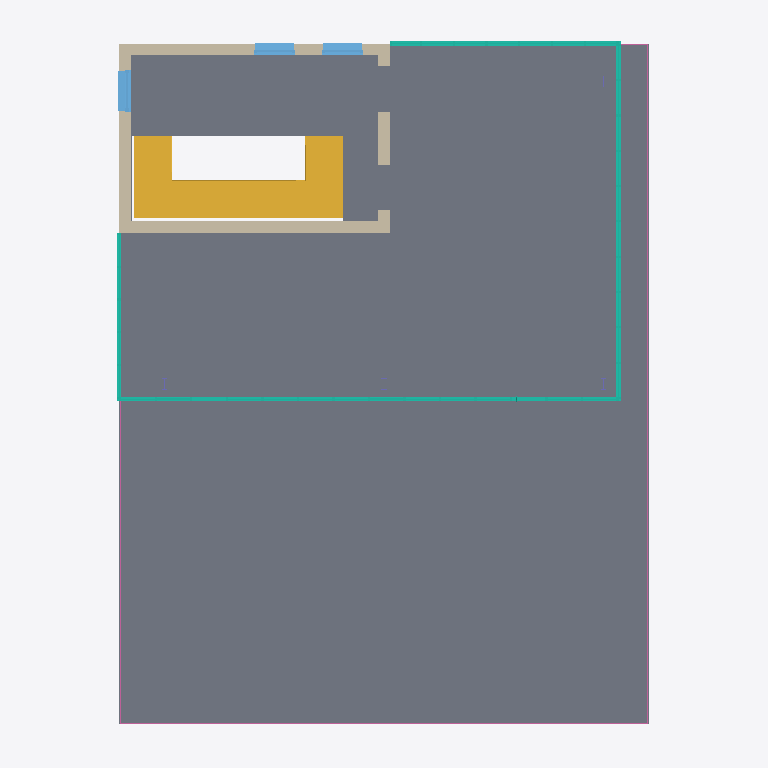
Plan cut of the same IFC building model at storey 'Ebene 1' (level 5.00 m, cut at 6.40 m), seen from above with north up, elements coloured by IFC class: 4 walls (beige), 4 curtain walls (teal), 3 windows (light blue), 1 slab (grey), 1 stair (yellow), 1 railing (pink). Cut surfaces are drawn darker.
Extent 14.8 m × 18.8 m × 8.6 m (x, y, z). Storeys (3): Ebene 0 at 0.00 m; Ebene 1 at 5.00 m; Ebene 2 at 7.75 m. Elements (94): 19 IfcColumn, 19 IfcFurnishingElement, 13 IfcWallStandardCase, 12 IfcSlab, 10 IfcBeam, 8 IfcCurtainWall, 5 IfcDoor, 3 IfcFlowTerminal, 3 IfcWindow, 1 IfcRailing, 1 IfcStair.

HEADER;
FILE_DESCRIPTION(('ViewDefinition [CoordinationView_V2.0]','RevitIdentifiers [VersionGUID: 86d2670b-f456-449f-999b-3719ad02731e, NumberOfSaves: 21]','CoordinateReference [CoordinateBase: Gemeinsam genutzte Koordinaten, ProjectSite: Intern]','ExchangeRequirement [Architecture]'),'2;1');
FILE_NAME('01','2024-02-14T14:10:22',(''),(''),'ODA SDAI 24.6','Autodesk Revit 24.2.0.63 (DEU) - IFC 24.2.0.63','');
FILE_SCHEMA(('IFC2X3'));
ENDSEC;
DATA;
#103=IFCPROJECT('1ODmFv4Jv9ZO9fO_v2Tu_8',#18,'01',$,$,'','Projekt  Status',(#98),#95);
#122=IFCSITE('1ODmFv4Jv9ZO9fO_v2Tu_A',#18,'Default',$,$,#121,$,$,.ELEMENT.,$,$,$,$,$);
#108=IFCBUILDING('1ODmFv4Jv9ZO9fO_v2Tu_9',#18,'',$,$,#106,$,'',.ELEMENT.,$,$,$);
#111=IFCBUILDINGSTOREY('13LV5dTeP3CAox54x56C1Z',#18,'Ebene 0',$,'Ebene:Ebene',#110,$,'Ebene 0',.ELEMENT.,0.0);
#115=IFCBUILDINGSTOREY('1jPCssxb5C1RSM_YHIx$zl',#18,'Ebene 1',$,'Ebene:Ebene',#114,$,'Ebene 1',.ELEMENT.,4.999999999999999);
#119=IFCBUILDINGSTOREY('1owBOg$5v0GwDBa7HPOsiG',#18,'Ebene 2',$,'Ebene:Ebene',#118,$,'Ebene 2',.ELEMENT.,7.749999999999999);
#898=IFCSLAB('0h0LzMJt93cez1WHNgxoVQ',#18,'Geschossdecke:STB 300:2520968',$,'Geschossdecke:STB 300',#878,#892,'2520968',.FLOOR.);
#8419=IFCSTAIR('0_D5FKZCTF1wWmFpP9B5GC',#18,'Ortbetontreppe:Treppe:2523505',$,'Ortbetontreppe:Massiv - Stufen Naturstein - 1 Stockwerkstrennlinie',#8418,$,'2523505',.DOUBLE_RETURN_STAIR.);
#22641=IFCWALLSTANDARDCASE('1Kib7fjGTBLPtlmYBTvDZ5',#18,'Basiswand:STB 300:2552339',$,'Basiswand:STB 300',#22617,#22640,'2552339');
#22585=IFCWALLSTANDARDCASE('1Kib7fjGTBLPtlmYBTvDkN',#18,'Basiswand:STB 300:2552129',$,'Basiswand:STB 300',#22560,#22584,'2552129');
#24378=IFCCURTAINWALL('3BEJPXFVH7V9feQnsOtxnJ',#18,'Fassade:Standard 1000 x 2100 mit Profilen 60 x 120:2554145',$,'Fassade:Standard 1000 x 2100 mit Profilen 60 x 120',#24377,$,'2554145');
#23526=IFCCURTAINWALL('3BEJPXFVH7V9feQnsOtxqe',#18,'Fassade:Standard 1000 x 2100 mit Profilen 60 x 120:2553946',$,'Fassade:Standard 1000 x 2100 mit Profilen 60 x 120',#23525,$,'2553946');
#31433=IFCRAILING('3BEJPXFVH7V9feQnsOtx_h',#18,'Geländer:Horizontal 1:2554585',$,'Geländer:Horizontal 1',#29905,#31432,'2554585',.NOTDEFINED.);
#22668=IFCWALLSTANDARDCASE('1Kib7fjGTBLPtlmYBTvDYP',#18,'Basiswand:STB 300:2552399',$,'Basiswand:STB 300',#22645,#22667,'2552399');
#22774=IFCCURTAINWALL('3BEJPXFVH7V9feQnsOtxBl',#18,'Fassade:Standard 1000 x 2100 mit Profilen 60 x 120:2553757',$,'Fassade:Standard 1000 x 2100 mit Profilen 60 x 120',#22773,$,'2553757');
#22613=IFCWALLSTANDARDCASE('1Kib7fjGTBLPtlmYBTvDjW',#18,'Basiswand:STB 300:2552246',$,'Basiswand:STB 300',#22589,#22612,'2552246');
#26854=IFCCURTAINWALL('3BEJPXFVH7V9feQnsOtxou',#18,'Fassade:Standard 1000 x 2100 mit Profilen 60 x 120:2554314',$,'Fassade:Standard 1000 x 2100 mit Profilen 60 x 120',#26853,$,'2554314');
#27551=IFCWINDOW('3BEJPXFVH7V9feQnsOtaNq',#18,'FE 1 tlg - Fix:1100 x 1400:2556038',$,'FE 1 tlg - Fix:1100 x 1400',#32051,#27547,'2556038',2.250000000000001,1.1000000000000036);
#27558=IFCWINDOW('3BEJPXFVH7V9feQnsOtaJp',#18,'FE 1 tlg - Fix:1100 x 1400:2556289',$,'FE 1 tlg - Fix:1100 x 1400',#31879,#27554,'2556289',2.250000000000001,1.1000000000000036);
#27565=IFCWINDOW('3BEJPXFVH7V9feQnsOtaTh',#18,'FE 1 tlg - Fix:1100 x 1400:2556441',$,'FE 1 tlg - Fix:1100 x 1400',#31948,#27561,'2556441',2.250000000000001,1.1000000000000036);
ENDSEC;